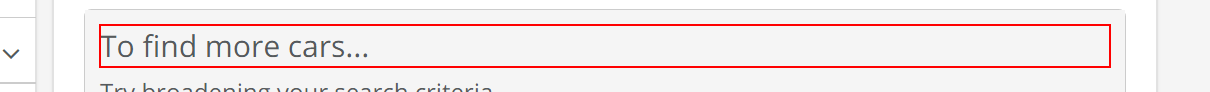
Workflow: Main

Step 1: find the paragraph 'To find more cars...' in window '*CarWale' (chrome.exe)

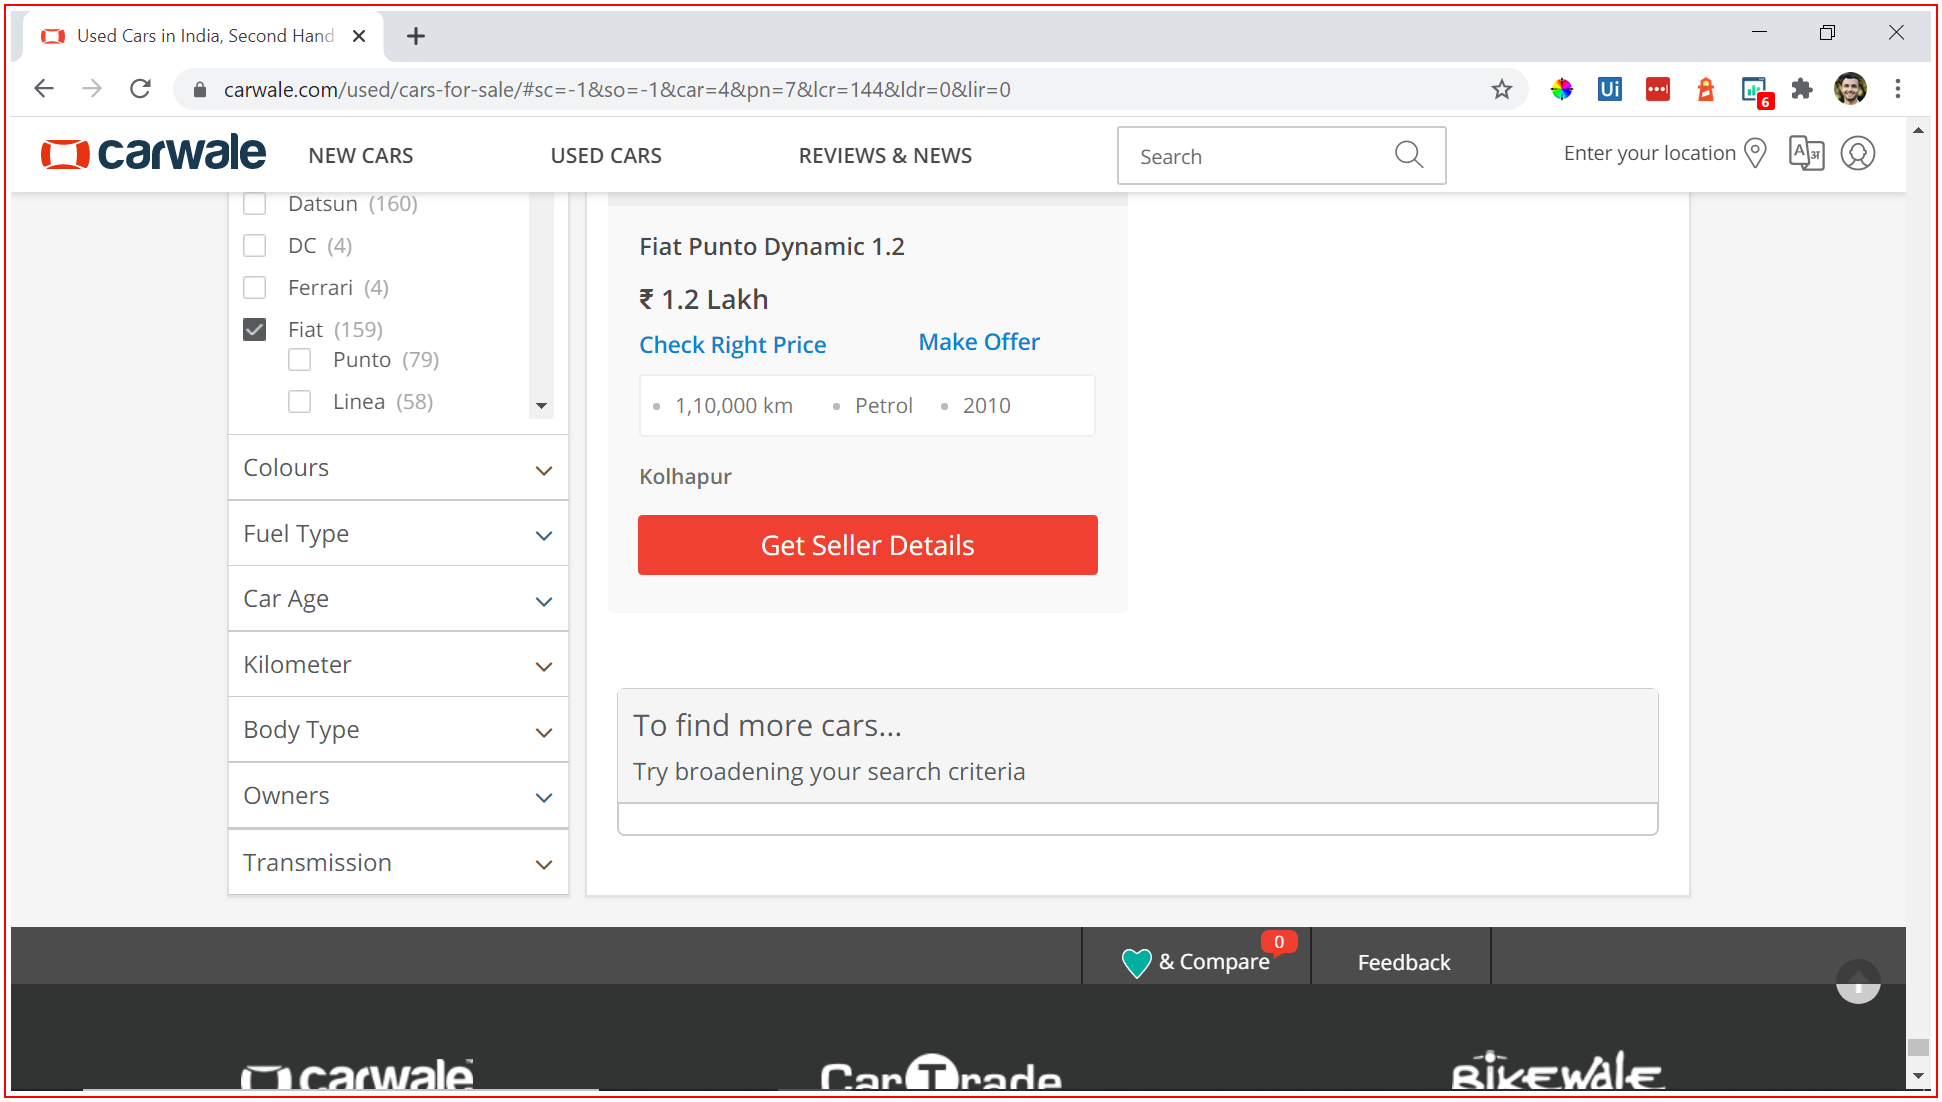
Step 2 [else]: type a value into the element in window '*CarWale*' (chrome.exe)

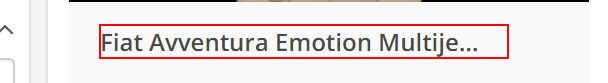
Step 3: get-text from the element in window '*CarWale' (chrome.exe)

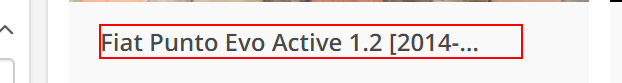
Step 4: click on the element in window '*CarWale' (chrome.exe)

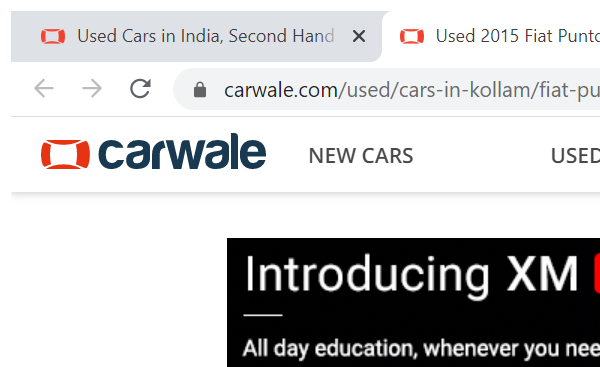
Step 5: Attach To Car Listing Browser in window '*for sale*' (chrome.exe)